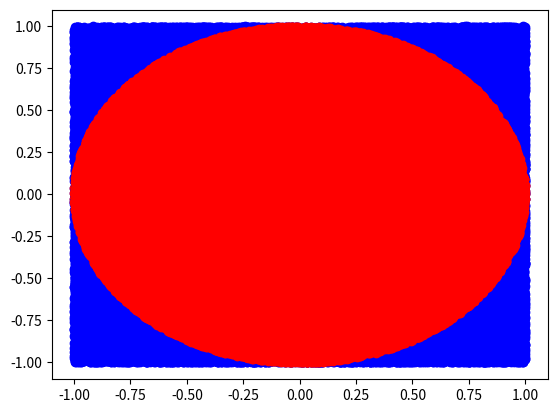

The script that saved this image:
"""
Solutions to module 4
[redacted]
Mail: [email redacted]
Reviewed by: 
Reviewed date: 
"""

import random
import matplotlib.pyplot as plt
from math import pi

for n in [1000, 10000, 100000]:
    n_c = 0
    n_k = 0
    x_koord = []
    y_koord = []
    x_koord_c = []
    y_koord_c = []

    for k in range(n):
    
        x_koord.append(random.uniform(-1, 1))
        y_koord.append(random.uniform(-1, 1))

        if x_koord[k]**2 + y_koord[k]**2 <= 1:
            n_c += 1
            x_koord_c.append(x_koord[k])
            y_koord_c.append(y_koord[k])
    
        n_k += 1
        pi_est = 4*n_c/n_k

    plt.plot(x_koord, y_koord,'bo',x_koord_c, y_koord_c,'ro')
    plt.show()
    
    print("Estimation of pi =", pi_est)   
    #print("True value of pi =", pi)